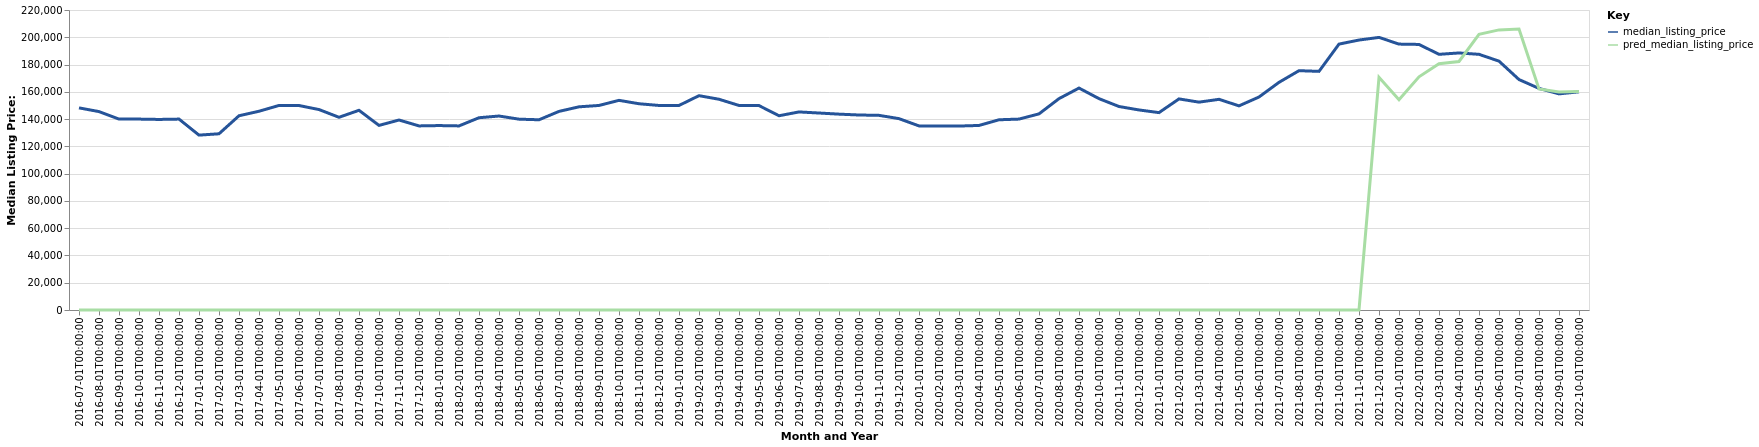

The data file committed next to this chart (first rows):
date, time_idx, median_listing_price, thirty_year_interest_rate_five, month, county_name, active_listing_count, pred_median_listing_price, month_year
2016-07-01, 0, 148225, 3.72, 7, Morgan City, LA, 87.0, 0, Jul-2016
2016-08-01, 1, 145500, 3.73, 8, Morgan City, LA, 93.0, 0, Aug-2016
2016-09-01, 2, 140000, 3.66, 9, Morgan City, LA, 94.0, 0, Sep-2016
2016-10-01, 3, 140000, 3.64, 10, Morgan City, LA, 101.0, 0, Oct-2016
2016-11-01, 4, 139750, 3.66, 11, Morgan City, LA, 101.0, 0, Nov-2016
2016-12-01, 5, 140000, 3.48, 12, Morgan City, LA, 101.0, 0, Dec-2016
2017-01-01, 6, 128250, 3.45, 1, Morgan City, LA, 96.0, 0, Jan-2017
2017-02-01, 7, 129225, 3.5, 2, Morgan City, LA, 97.0, 0, Feb-2017
2017-03-01, 8, 142450, 3.52, 3, Morgan City, LA, 104.0, 0, Mar-2017
2017-04-01, 9, 145750, 4.03, 4, Morgan City, LA, 105.0, 0, Apr-2017
2017-05-01, 10, 150000, 4.32, 5, Morgan City, LA, 115.0, 0, May-2017
2017-06-01, 11, 149950, 4.2, 6, Morgan City, LA, 134.0, 0, Jun-2017
2017-07-01, 12, 147000, 4.19, 7, Morgan City, LA, 152.0, 0, Jul-2017
2017-08-01, 13, 141325, 4.3, 8, Morgan City, LA, 168.0, 0, Aug-2017
2017-09-01, 14, 146450, 4.1, 9, Morgan City, LA, 166.0, 0, Sep-2017
2017-10-01, 15, 135375, 4.05, 10, Morgan City, LA, 172.0, 0, Oct-2017
2017-11-01, 16, 139325, 3.94, 11, Morgan City, LA, 165.0, 0, Nov-2017
2017-12-01, 17, 135000, 4.03, 12, Morgan City, LA, 154.0, 0, Dec-2017
2018-01-01, 18, 135250, 3.93, 1, Morgan City, LA, 151.0, 0, Jan-2018
2018-02-01, 19, 135000, 3.83, 2, Morgan City, LA, 147.0, 0, Feb-2018
2018-03-01, 20, 141000, 3.94, 3, Morgan City, LA, 149.0, 0, Mar-2018
2018-04-01, 21, 142250, 3.95, 4, Morgan City, LA, 163.0, 0, Apr-2018
2018-05-01, 22, 139950, 3.99, 5, Morgan City, LA, 158.0, 0, May-2018
2018-06-01, 23, 139500, 4.15, 6, Morgan City, LA, 168.0, 0, Jun-2018
2018-07-01, 24, 145650, 4.4, 7, Morgan City, LA, 162.0, 0, Jul-2018
2018-08-01, 25, 149000, 4.46, 8, Morgan City, LA, 170.0, 0, Aug-2018
2018-09-01, 26, 150000, 4.58, 9, Morgan City, LA, 164.0, 0, Sep-2018
2018-10-01, 27, 153750, 4.66, 10, Morgan City, LA, 159.0, 0, Oct-2018
2018-11-01, 28, 151250, 4.62, 11, Morgan City, LA, 158.0, 0, Nov-2018
2018-12-01, 29, 150000, 4.54, 12, Morgan City, LA, 150.0, 0, Dec-2018
2019-01-01, 30, 150000, 4.6, 1, Morgan City, LA, 152.0, 0, Jan-2019
2019-02-01, 31, 157175, 4.72, 2, Morgan City, LA, 165.0, 0, Feb-2019
2019-03-01, 32, 154550, 4.9, 3, Morgan City, LA, 165.0, 0, Mar-2019
2019-04-01, 33, 150000, 4.94, 4, Morgan City, LA, 163.0, 0, Apr-2019
2019-05-01, 34, 149900, 4.75, 5, Morgan City, LA, 160.0, 0, May-2019
2019-06-01, 35, 142450, 4.51, 6, Morgan City, LA, 165.0, 0, Jun-2019
2019-07-01, 36, 145250, 4.41, 7, Morgan City, LA, 171.0, 0, Jul-2019
2019-08-01, 37, 144455, 4.41, 8, Morgan City, LA, 165.0, 0, Aug-2019
2019-09-01, 38, 143636, 4.2, 9, Morgan City, LA, 162.0, 0, Sep-2019
2019-10-01, 39, 143000, 4.14, 10, Morgan City, LA, 159.0, 0, Oct-2019
2019-11-01, 40, 142750, 3.84, 11, Morgan City, LA, 153.0, 0, Nov-2019
2019-12-01, 41, 140325, 3.81, 12, Morgan City, LA, 145.0, 0, Dec-2019
2020-01-01, 42, 135000, 3.75, 1, Morgan City, LA, 151.0, 0, Jan-2020
2020-02-01, 43, 135000, 3.73, 2, Morgan City, LA, 163.0, 0, Feb-2020
2020-03-01, 44, 134900, 3.78, 3, Morgan City, LA, 167.0, 0, Mar-2020
2020-04-01, 45, 135335, 3.75, 4, Morgan City, LA, 161.0, 0, Apr-2020
2020-05-01, 46, 139500, 3.74, 5, Morgan City, LA, 155.0, 0, May-2020
2020-06-01, 47, 140000, 3.72, 6, Morgan City, LA, 157.0, 0, Jun-2020
2020-07-01, 48, 143825, 3.49, 7, Morgan City, LA, 153.0, 0, Jul-2020
2020-08-01, 49, 155000, 3.65, 8, Morgan City, LA, 147.0, 0, Aug-2020
2020-09-01, 50, 162750, 3.33, 9, Morgan City, LA, 139.0, 0, Sep-2020
2020-10-01, 51, 155000, 3.28, 10, Morgan City, LA, 135.0, 0, Oct-2020
2020-11-01, 52, 149225, 3.21, 11, Morgan City, LA, 137.0, 0, Nov-2020
2020-12-01, 53, 146700, 3.07, 12, Morgan City, LA, 130.0, 0, Dec-2020
2021-01-01, 54, 144750, 2.99, 1, Morgan City, LA, 116.0, 0, Jan-2021
2021-02-01, 55, 154800, 2.93, 2, Morgan City, LA, 121.0, 0, Feb-2021
2021-03-01, 56, 152425, 2.88, 3, Morgan City, LA, 116.0, 0, Mar-2021
2021-04-01, 57, 154500, 2.84, 4, Morgan City, LA, 105.0, 0, Apr-2021
2021-05-01, 58, 149700, 2.71, 5, Morgan City, LA, 98.0, 0, May-2021
2021-06-01, 59, 156200, 2.79, 6, Morgan City, LA, 101.0, 0, Jun-2021
... 16 more rows
